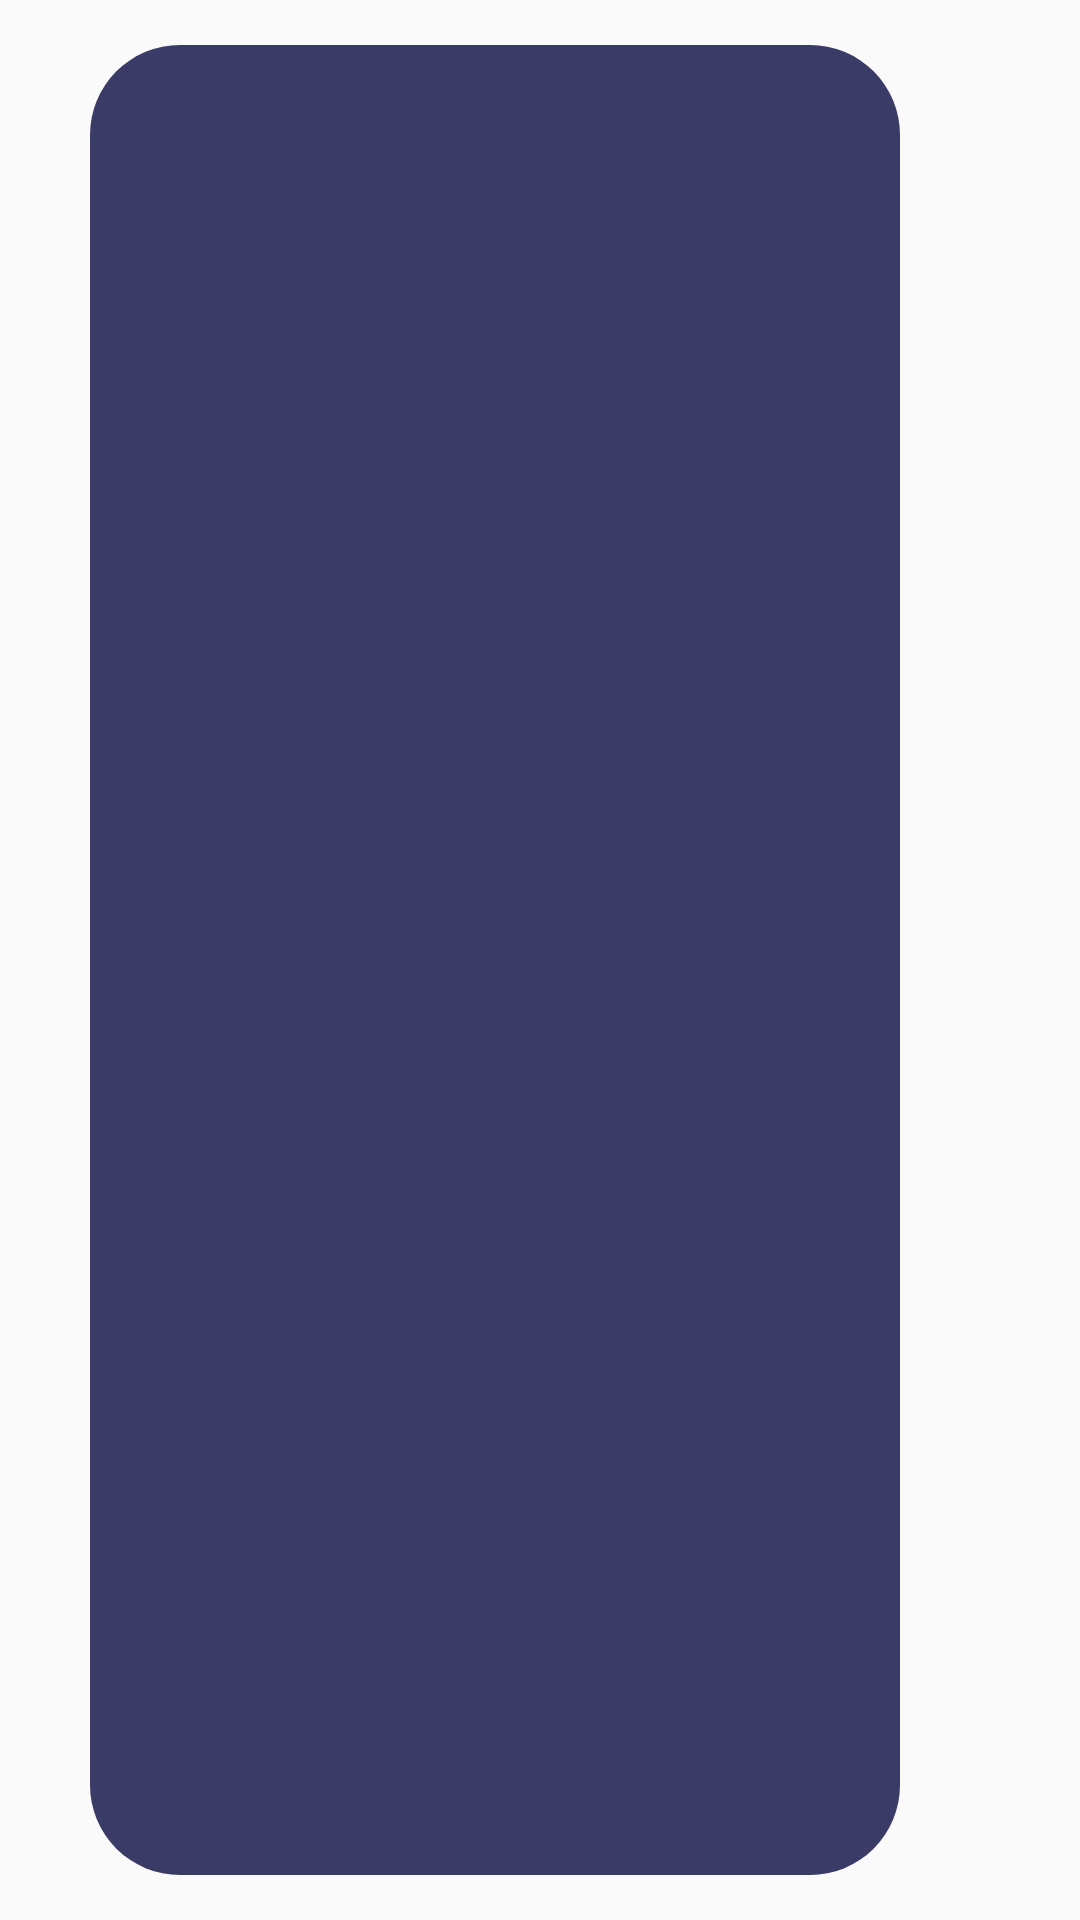

The Android layout XML behind this screen, and the referenced resources:
<!-- AndroidManifest.xml: application theme Theme.Fitomatic -->
<!-- res/layout/direct_message_theirs.xml -->
<?xml version="1.0" encoding="utf-8"?>
<androidx.constraintlayout.widget.ConstraintLayout xmlns:android="http://schemas.android.com/apk/res/android"
    android:layout_width="match_parent"
    android:layout_height="wrap_content"
    xmlns:app="http://schemas.android.com/apk/res-auto"
    xmlns:tools="http://schemas.android.com/tools">

    <View
        android:id="@+id/background_shape"
        android:layout_width="0dp"
        android:layout_height="0dp"
        android:layout_marginStart="30dp"
        android:layout_marginTop="15dp"
        android:layout_marginEnd="60dp"
        android:layout_marginBottom="15dp"
        android:background="@drawable/direct_message_background"
        android:backgroundTint="@color/purple_tint"
        app:layout_constraintBottom_toBottomOf="parent"
        app:layout_constraintEnd_toEndOf="parent"
        app:layout_constraintHorizontal_bias="0.0"
        app:layout_constraintStart_toStartOf="parent"
        app:layout_constraintTop_toTopOf="parent"
        tools:ignore="MissingConstraints" />

    <TextView
        android:id="@+id/their_message_text"
        android:layout_width="0dp"
        android:layout_height="wrap_content"
        android:layout_marginStart="30dp"
        android:layout_marginTop="15dp"
        android:layout_marginEnd="30dp"
        android:layout_marginBottom="15dp"
        android:textColor="@color/white"
        app:layout_constraintBottom_toBottomOf="@+id/background_shape"
        app:layout_constraintEnd_toEndOf="@+id/background_shape"
        app:layout_constraintStart_toStartOf="@+id/background_shape"
        app:layout_constraintTop_toTopOf="@+id/background_shape" />

</androidx.constraintlayout.widget.ConstraintLayout>
<!-- resources referenced by this layout -->
<resources>
  <color name="purple_tint">#3B3B68</color>
  <color name="white">#FFFFFFFF</color>
  <!-- drawable direct_message_background (drawable) -->
  <?xml version="1.0" encoding="utf-8"?>
  <shape xmlns:android="http://schemas.android.com/apk/res/android" android:shape="rectangle">
  
      <solid android:color="@color/grey"/>
      <corners android:radius="30dp"/>
  
  </shape>
  <style name="Theme.Fitomatic" parent="Theme.MaterialComponents.Light.NoActionBar.Bridge">
          
          <item name="colorPrimary">@color/white</item>
          <item name="colorPrimaryVariant">@color/grey</item>
          <item name="colorOnPrimary">@color/black</item>
          
          <item name="colorSecondary">@color/purple</item>
          <item name="colorSecondaryVariant">@color/purple_tint</item>
          <item name="colorOnSecondary">@color/green</item>
          
          <item name="android:statusBarColor" tools:targetApi="l">?attr/colorSecondary</item>
          <item name="android:navigationBarColor">?attr/colorSecondary</item>
          
      </style>
  <color name="grey">#F5F5F5</color>
  <color name="black">#FF000000</color>
  <color name="purple">#1D1D35</color>
  <color name="green">#00A76B</color>
</resources>
